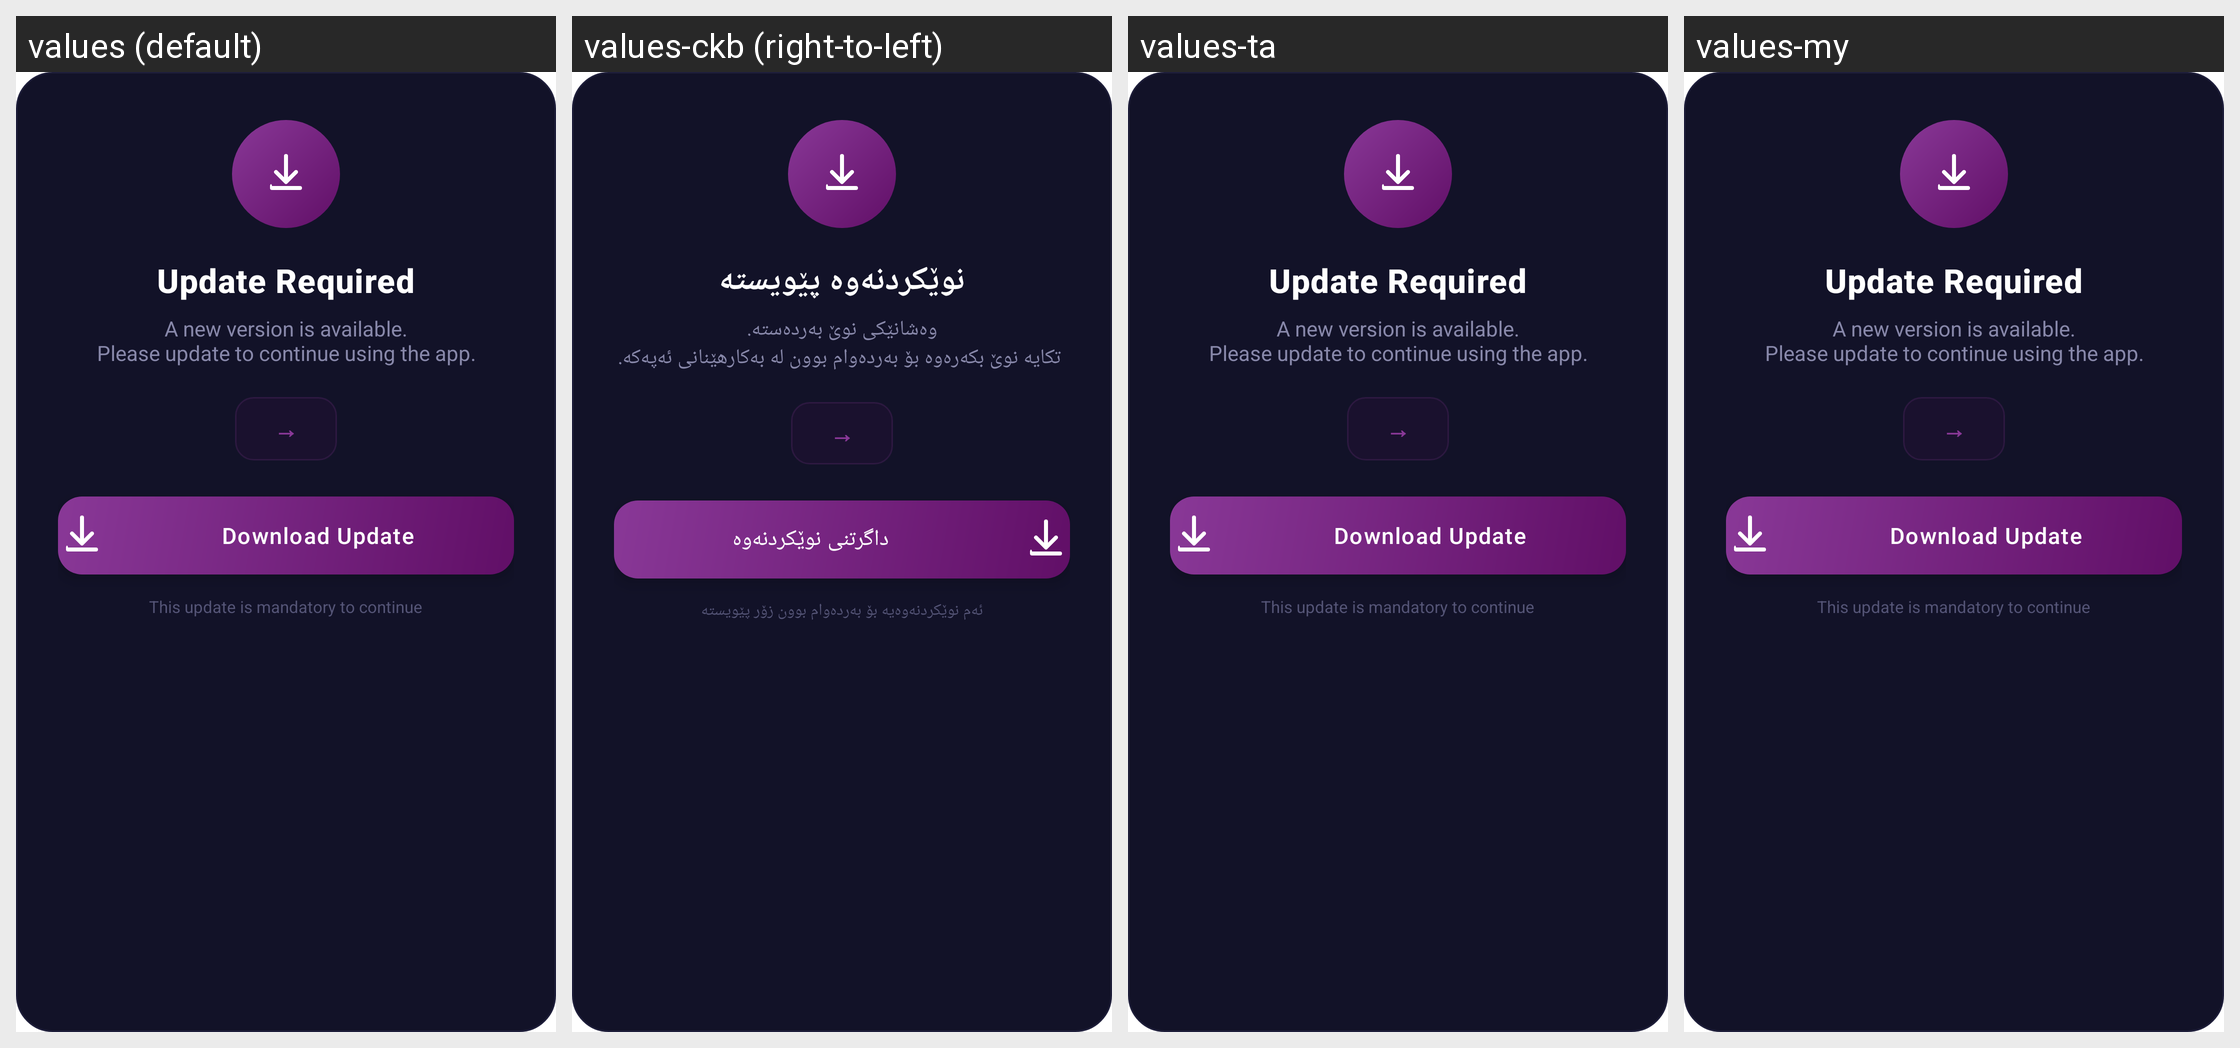

The same Android screen rendered under several of its app's locales, left to right. List the strings drawn on it with the default value and each locale's translation.
Android screen res/layout/dialog_update.xml rendered under 4 locales, left to right: values (default), values-ckb (right-to-left), values-ta, values-my. Device: Nexus 5 (rendered at 1080×1920; each locale shown at half size, 540×960, under a caption strip naming it); theme Theme.AppMain.
Other locales in the repository, not shown: values-af, values-am, values-ar, values-as, values-az, values-be, values-bg, values-bn, values-bs, values-ca, values-cs, values-da, values-de, values-el, values-en-rCA, values-en-rGB, values-en-rIN, values-en-rXC, values-es, values-es-rUS, values-et, values-eu, values-fa, values-fi, values-fr, values-fr-rCA, values-gl, values-gu, values-hi, values-hr, values-hu, values-hy, values-in, values-is, values-it, values-iw, values-ja, values-ka, values-kk, values-km, values-kn, values-ko, values-ky, values-lo, values-lt, values-lv, values-mk, values-ml, values-mn, values-mr, values-ms, values-nb, values-ne, values-nl, values-or, values-pa, values-pl, values-pt, values-pt-rBR, values-pt-rPT, values-ro, values-ru, values-si, values-sk, values-sl, values-sq, values-sr, values-sv, values-sw, values-te, values-th, values-tl, values-tr, values-uk, values-ur, values-uz, values-vi, values-zh-rCN, values-zh-rHK, values-zh-rTW, values-zu.
Strings drawn on this screen, with the default value and each locale's value (text and hints the layout hard-codes, and strings that could not be matched under every locale, appear in the picture but are not listed):

update_required_title
  values: Update Required
  values-ckb: نوێکردنەوە پێویستە
  values-ta: Update Required  [not translated; the default value is used]
  values-my: Update Required  [not translated; the default value is used]

update_required_subtitle
  values: A new version is available.
      Please update to continue using the app.
  values-ckb: وەشانێکی نوێ بەردەستە.
       تکایە نوێ بکەرەوە بۆ بەردەوام بوون لە بەکارهێنانی ئەپەکە.
  values-ta: A new version is available.
      Please update to continue using the app.  [not translated; the default value is used]
  values-my: A new version is available.
      Please update to continue using the app.  [not translated; the default value is used]

update_download_btn
  values: Download Update
  values-ckb: داگرتنی نوێکردنەوە
  values-ta: Download Update  [not translated; the default value is used]
  values-my: Download Update  [not translated; the default value is used]

update_mandatory_note
  values: This update is mandatory to continue
  values-ckb: ئەم نوێکردنەوەیە بۆ بەردەوام بوون زۆر پێویستە
  values-ta: This update is mandatory to continue  [not translated; the default value is used]
  values-my: This update is mandatory to continue  [not translated; the default value is used]
